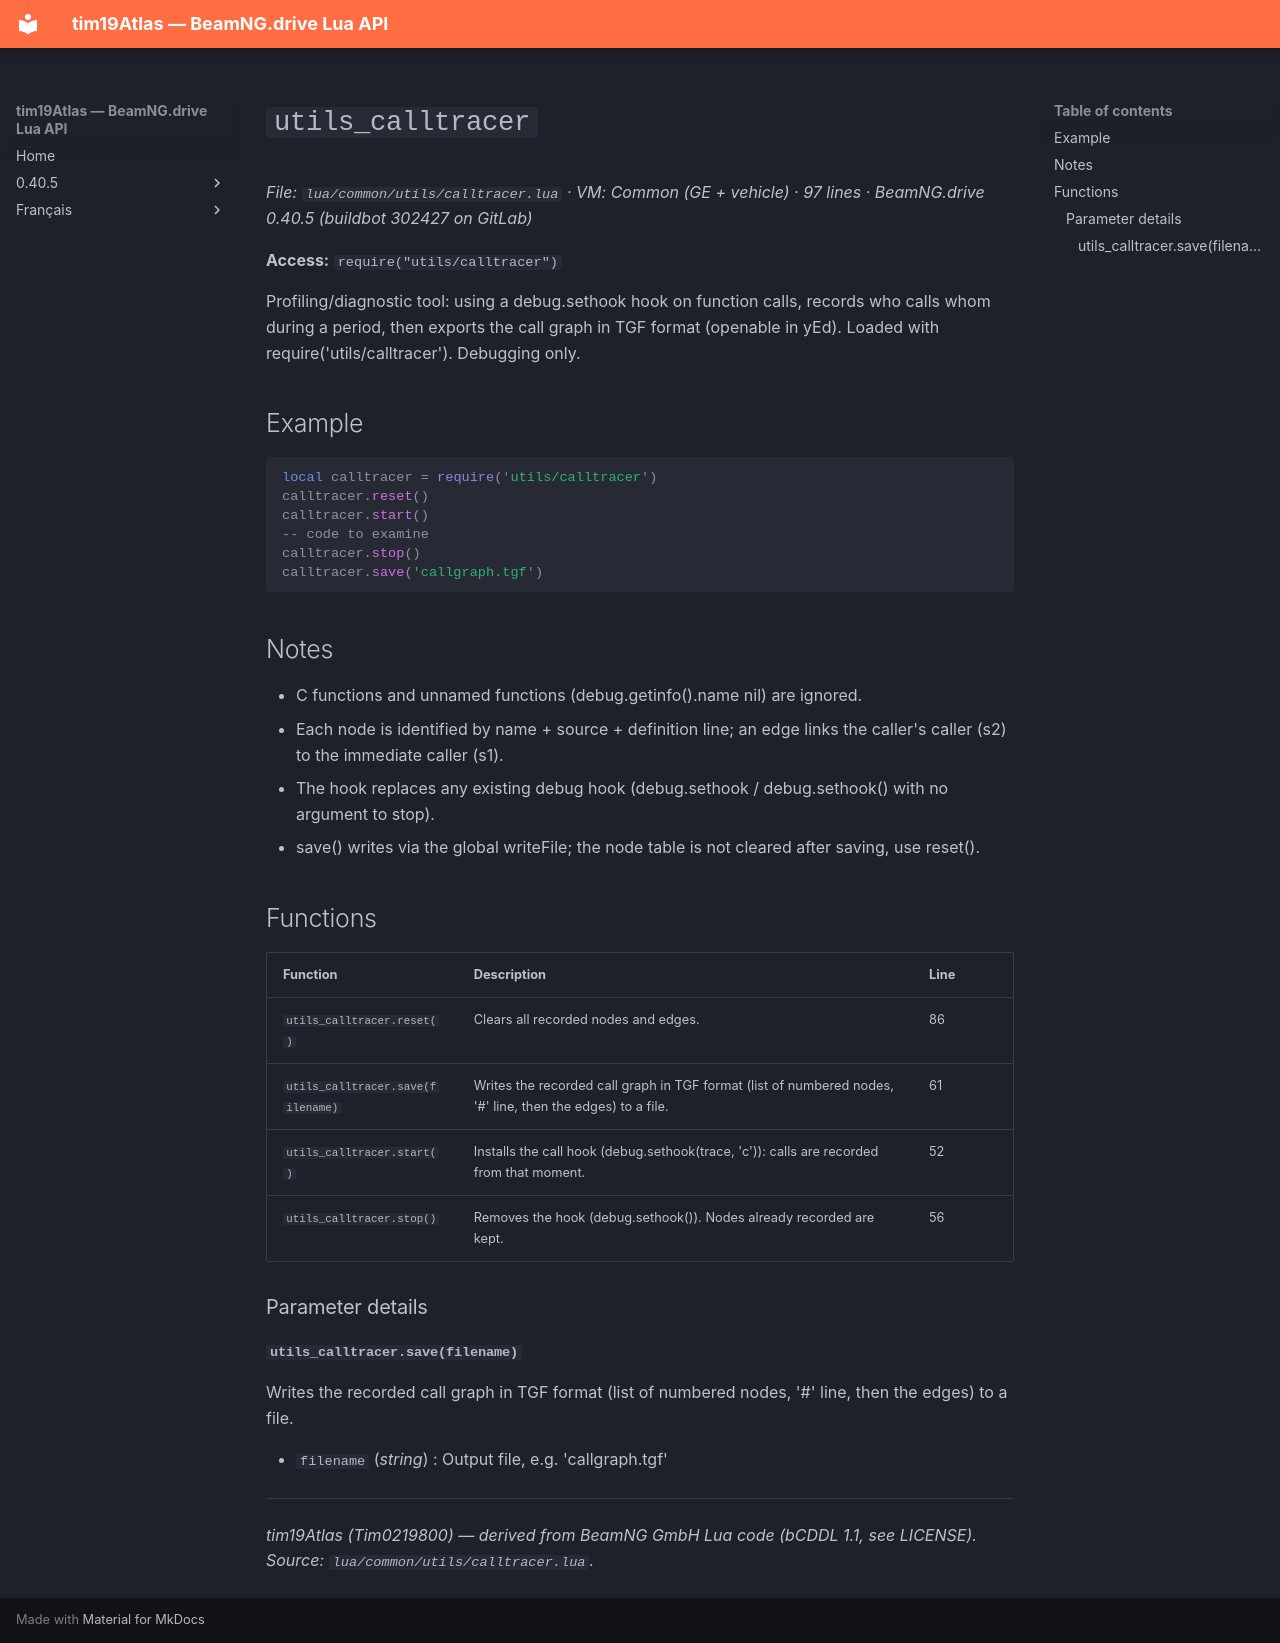

repository: Tim0219800/beamng-lua-atlas · page: 0.40.5/common/utils/calltracer.html · generator: mkdocs

# `utils_calltracer`

*File: `lua/common/utils/calltracer.lua` · VM: Common (GE + vehicle) · 97 lines · BeamNG.drive 0.40.5 (buildbot 302427 on GitLab)*

**Access:** `require("utils/calltracer")`

Profiling/diagnostic tool: using a debug.sethook hook on function calls, records who calls whom during a period, then exports the call graph in TGF format (openable in yEd). Loaded with require('utils/calltracer'). Debugging only.

## Example

```lua
local calltracer = require('utils/calltracer')
calltracer.reset()
calltracer.start()
-- code to examine
calltracer.stop()
calltracer.save('callgraph.tgf')
```

## Notes

- C functions and unnamed functions (debug.getinfo().name nil) are ignored.
- Each node is identified by name + source + definition line; an edge links the caller's caller (s2) to the immediate caller (s1).
- The hook replaces any existing debug hook (debug.sethook / debug.sethook() with no argument to stop).
- save() writes via the global writeFile; the node table is not cleared after saving, use reset().

## Functions

| Function | Description | Line |
|---|---|---|
| `utils_calltracer.reset()` | Clears all recorded nodes and edges. | 86 |
| `utils_calltracer.save(filename)` | Writes the recorded call graph in TGF format (list of numbered nodes, '#' line, then the edges) to a file. | 61 |
| `utils_calltracer.start()` | Installs the call hook (debug.sethook(trace, 'c')): calls are recorded from that moment. | 52 |
| `utils_calltracer.stop()` | Removes the hook (debug.sethook()). Nodes already recorded are kept. | 56 |

### Parameter details

#### `utils_calltracer.save(filename)`

Writes the recorded call graph in TGF format (list of numbered nodes, '#' line, then the edges) to a file.

- `filename` (*string*) : Output file, e.g. 'callgraph.tgf'

---
*tim19Atlas (Tim0219800) — derived from BeamNG GmbH Lua code (bCDDL 1.1, see LICENSE). Source: `lua/common/utils/calltracer.lua`.*
